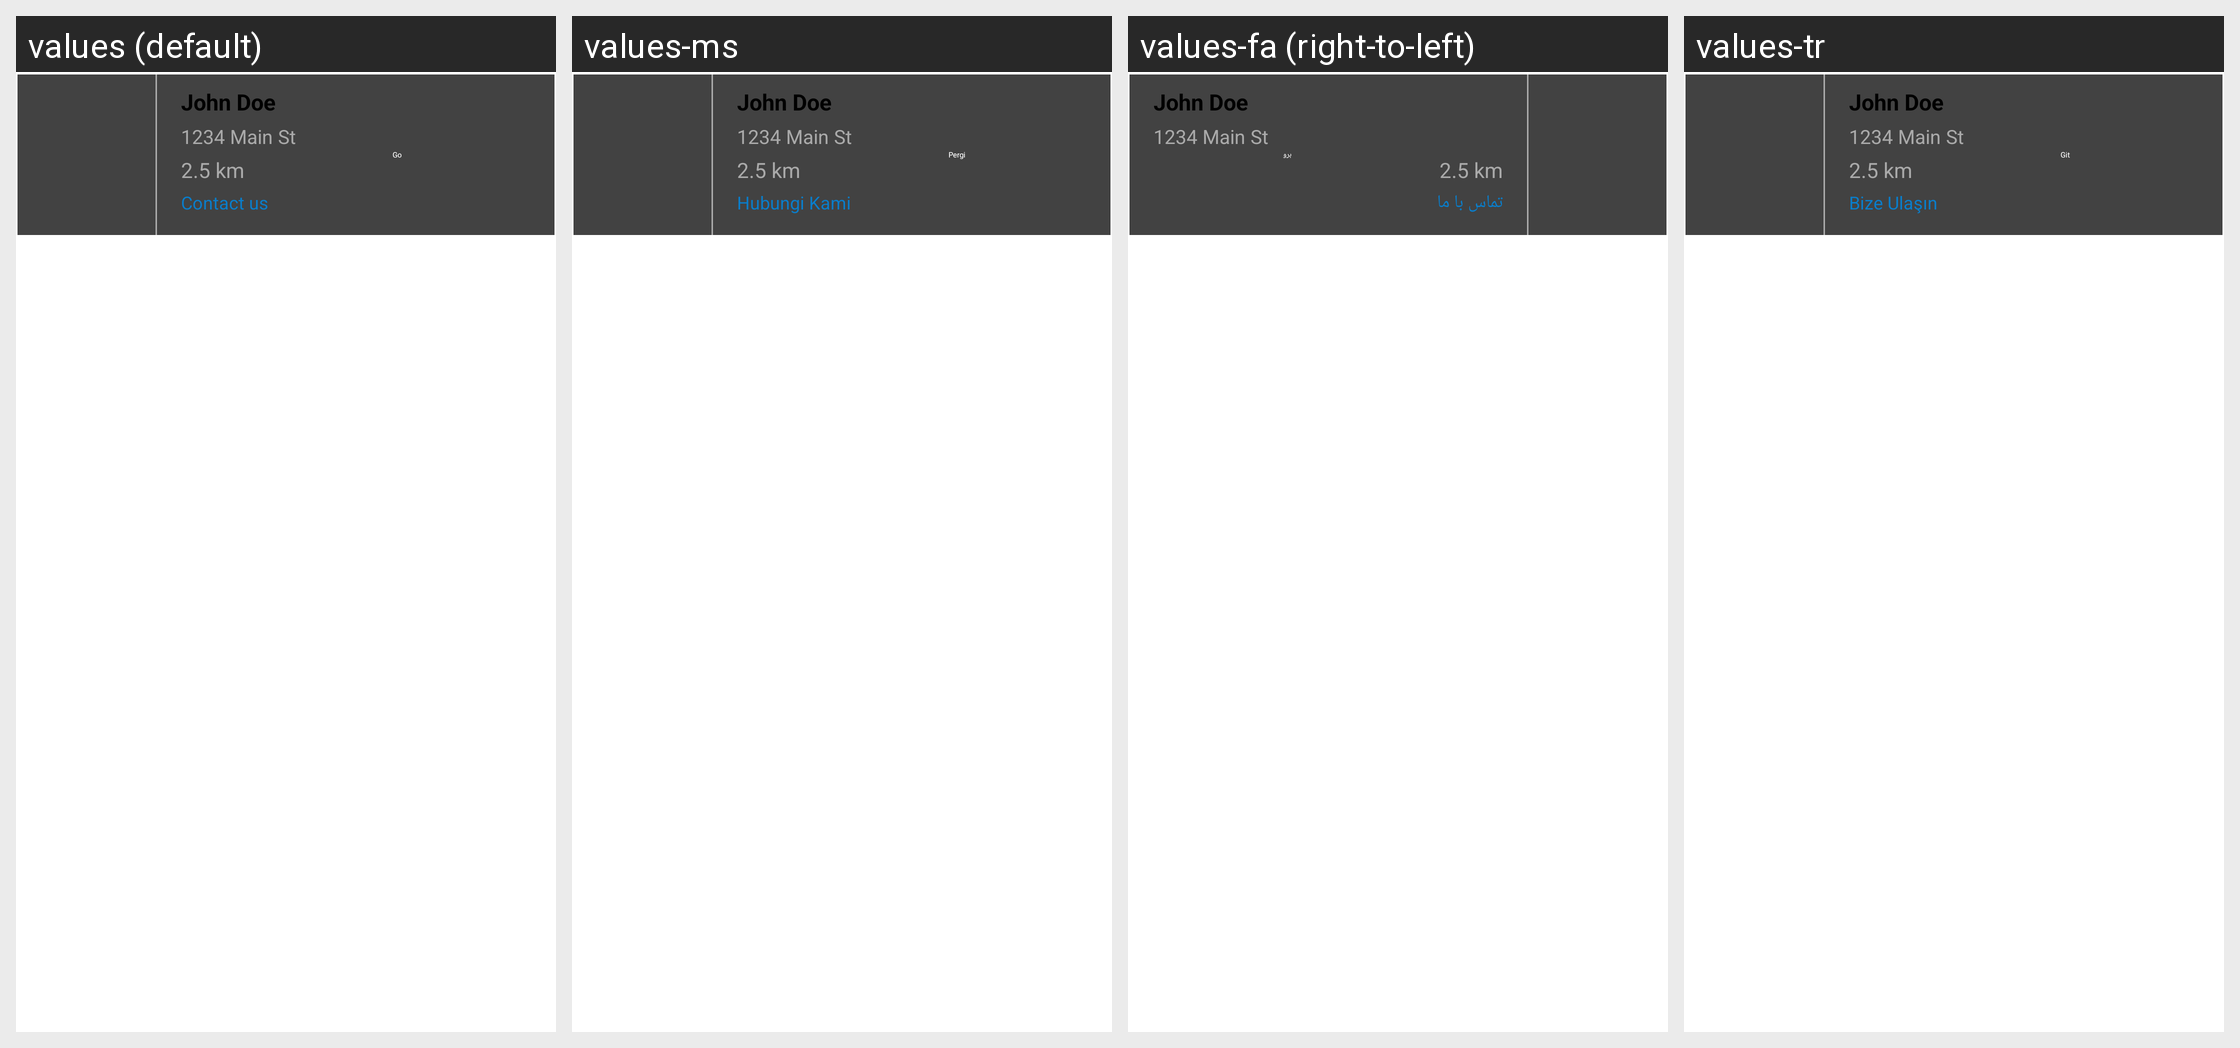

This grid shows one Android layout under several languages. Give, for every string resource on the screen, its name, the default text and each shown locale's text.
Android screen res/layout/recycler_item_masjid.xml rendered under 4 locales, left to right: values (default), values-ms, values-fa (right-to-left), values-tr. Device: Nexus 5 (rendered at 1080×1920; each locale shown at half size, 540×960, under a caption strip naming it); theme myTheme.
Other locales in the repository, not shown: values-ar, values-de, values-en, values-es, values-fr, values-hi, values-in, values-it, values-ru, values-ur, values-zh.
Strings drawn on this screen, with the default value and each locale's value (text and hints the layout hard-codes, and strings that could not be matched under every locale, appear in the picture but are not listed):

contact_us_string
  values: Contact us
  values-ms: Hubungi Kami
  values-fa: تماس با ما
  values-tr: Bize Ulaşın

go
  values: Go
  values-ms: Pergi
  values-fa: برو
  values-tr: Git
